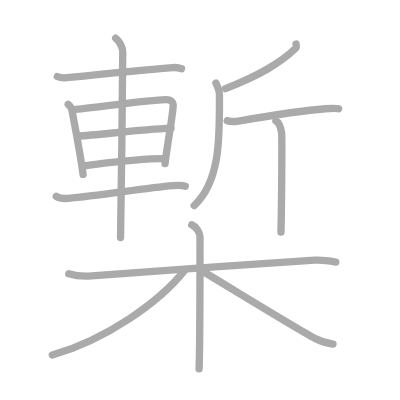
t = 0.00 s
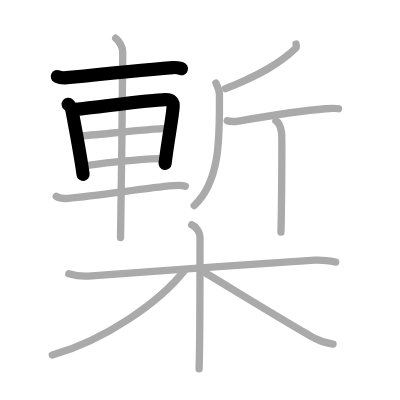
t = 3.00 s
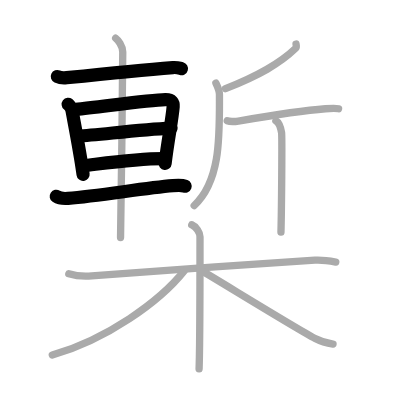
t = 6.00 s
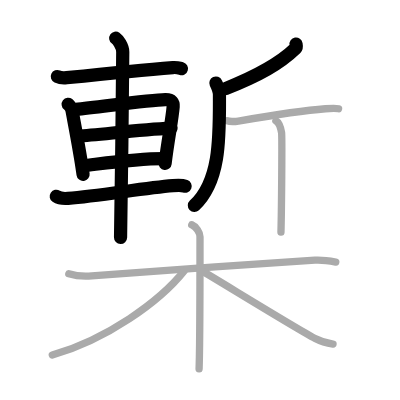
t = 9.00 s
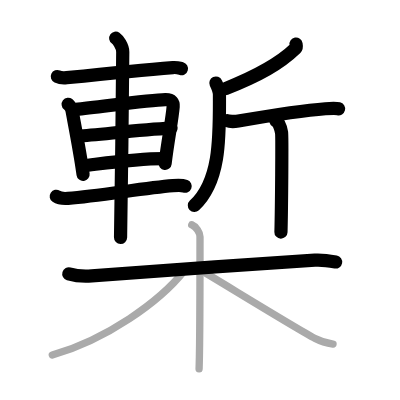
t = 12.00 s
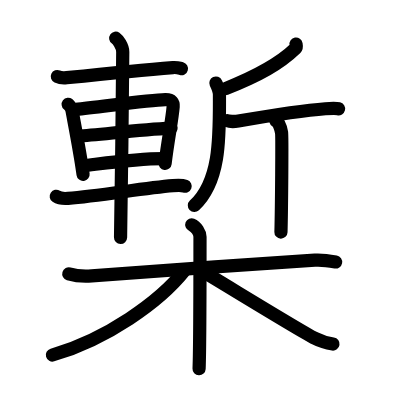
t = 15.00 s

The animated SVG that drew these frames (rendered in a browser with its animation timeline set to each time). Animation: 15 SMIL elements (animate=15); one cycle of 15.00 s.

<?xml version="1.0" standalone="no"?>
<!DOCTYPE svg PUBLIC "-//W3C//DTD SVG 1.1//EN"   "http://www.w3.org/Graphics/SVG/1.1/DTD/svg11.dtd">
<svg width="400px" height="400px"  version="1.1" xmlns="http://www.w3.org/2000/svg">
  <defs>
    <marker id="Triangle" viewBox="0 0 10 10" refX="0" refY="5" markerUnits="strokeWidth" markerWidth="3" style="stroke-opacity:0%;fill:#aaaaaa;" markerHeight="2" orient="auto">
      <path d="M 0 0 L 10 5 L 0 10 z" />
    </marker>
    
    <marker id="Arrow" viewBox="0 0 10 10" refX="5" refY="5" markerUnits="strokeWidth" markerWidth="1.8" style="stroke-opacity:0%;fill:#770000;" markerHeight="2" orient="auto">
      <path d="M 0 4 L 6 4 L 4 1 L 10 5 L 4 9 L 6 6 L 0 6 z" />
        <circle cx="5" cy="5" r="5" />
      </marker>
    
    <marker id="TriangleRed" viewBox="0 0 10 10" refX="0" refY="5" markerUnits="strokeWidth" markerWidth="3" style="stroke-opacity:0%;fill:#CC0000;" markerHeight="2" orient="auto">
      <path d="M 0 0 L 10 5 L 0 10 z" />
    </marker>
    
    <marker id="ArrowRed" viewBox="0 0 10 10" refX="5" refY="5" markerUnits="strokeWidth" markerWidth="1.8" style="stroke-opacity:0%;fill:#CC0000;" markerHeight="2" orient="auto">
      <path d="M 0 4 L 6 4 L 4 1 L 10 5 L 4 9 L 6 6 L 0 6 z" />
        <circle cx="5" cy="5" r="5" />
      </marker>
    
  </defs>
  
  <path style="fill:#ffffff; fill-opacity:100%; fill-rule:evenodd; stroke-width:0;" d="M 0 0 L 400px 0 L 400px 400px L 0 400px L 0 0" />

  <g transform="scale(3.6697247706422 3.6697247706422)">
<path style="fill:none; fill-opacity:0%; fill-rule:evenodd; stroke:#aaaaaa; stroke-opacity:100%; stroke-width: 1.5pt; stroke-linejoin:round; stroke-linecap:round;" d="M15.62 20.85c0.67 0.31 1.88 0.38 2.55 0.31c9.28-0.93 19.51-1.95 28.95-2.75c1.11-0.09 1.78 0.15 2.33 0.3"></path>
<path style="fill:none; fill-opacity:0%; fill-rule:evenodd; stroke:#aaaaaa; stroke-opacity:100%; stroke-width: 1.5pt; stroke-linejoin:round; stroke-linecap:round;" d="M18.58 28.43c0.43 0.33 0.97 1.29 1.05 1.74c0.58 3.2 2.19 11.31 3.01 17.36"></path>
<path style="fill:none; fill-opacity:0%; fill-rule:evenodd; stroke:#aaaaaa; stroke-opacity:100%; stroke-width: 1.5pt; stroke-linejoin:round; stroke-linecap:round;" d="M20.64 29.79c6.52-0.64 19.96-2.55 24.41-2.65c1.84-0.04 2.22 0.88 2.14 1.88c-0.27 3.44-1.44 9.24-2.21 15.58"></path>
<path style="fill:none; fill-opacity:0%; fill-rule:evenodd; stroke:#aaaaaa; stroke-opacity:100%; stroke-width: 1.5pt; stroke-linejoin:round; stroke-linecap:round;" d="M21.36 37.06c4.91-0.17 15.83-1.71 25.26-2.14"></path>
<path style="fill:none; fill-opacity:0%; fill-rule:evenodd; stroke:#aaaaaa; stroke-opacity:100%; stroke-width: 1.5pt; stroke-linejoin:round; stroke-linecap:round;" d="M22.59 45.18c5.71-0.66 14.45-1.95 21.89-1.95"></path>
<path style="fill:none; fill-opacity:0%; fill-rule:evenodd; stroke:#aaaaaa; stroke-opacity:100%; stroke-width: 1.5pt; stroke-linejoin:round; stroke-linecap:round;" d="M15.33 53.5c0.84 0.56 2.35 0.63 3.2 0.56c8.6-0.67 20.59-2.8 28.59-3.46c1.39-0.11 2.66-0.12 3.36 0.16"></path>
<path style="fill:none; fill-opacity:0%; fill-rule:evenodd; stroke:#aaaaaa; stroke-opacity:100%; stroke-width: 1.5pt; stroke-linejoin:round; stroke-linecap:round;" d="M31.52 10.4c0.58 0.4 1.93 2.2 1.93 3.76c0 5.85-0.48 45.6-0.6 50.55"></path>
<path style="fill:none; fill-opacity:0%; fill-rule:evenodd; stroke:#aaaaaa; stroke-opacity:100%; stroke-width: 1.5pt; stroke-linejoin:round; stroke-linecap:round;" d="M80.67 12c0.05 0.29 0.21 0.84-0.1 1.15c-4.36 4.2-9.93 7.37-19.12 10.99"></path>
<path style="fill:none; fill-opacity:0%; fill-rule:evenodd; stroke:#aaaaaa; stroke-opacity:100%; stroke-width: 1.5pt; stroke-linejoin:round; stroke-linecap:round;" d="M58.83 22.64c0.48 1.02 0.97 2 0.97 3.11c0 11.01 0.44 23.49-6.89 30.28"></path>
<path style="fill:none; fill-opacity:0%; fill-rule:evenodd; stroke:#aaaaaa; stroke-opacity:100%; stroke-width: 1.5pt; stroke-linejoin:round; stroke-linecap:round;" d="M61.92 32.9c0.4 0.16 1.97 0.27 3.03 0.09c5.85-1 17.06-2.85 23.72-3.35c1.07-0.08 2.92-0.16 3.59 0"></path>
<path style="fill:none; fill-opacity:0%; fill-rule:evenodd; stroke:#aaaaaa; stroke-opacity:100%; stroke-width: 1.5pt; stroke-linejoin:round; stroke-linecap:round;" d="M75.18 32.9c0.86 0.5 1.38 2.25 1.55 3.26c0.17 1 0 20.83-0.17 27.1"></path>
<path style="fill:none; fill-opacity:0%; fill-rule:evenodd; stroke:#aaaaaa; stroke-opacity:100%; stroke-width: 1.5pt; stroke-linejoin:round; stroke-linecap:round;" d="M18.75 74.61c1.9 0.57 4.06 0.75 6.25 0.57C36.13 74.25 68.96 72 85.8 70.9c2.17-0.14 3.53 0.1 5.7 0.5"></path>
<path style="fill:none; fill-opacity:0%; fill-rule:evenodd; stroke:#aaaaaa; stroke-opacity:100%; stroke-width: 1.5pt; stroke-linejoin:round; stroke-linecap:round;" d="M52.25 61.25c1.25 0.5 2.25 2.22 2.25 3.25c0 10.5 0 29.75-0.25 36"></path>
<path style="fill:none; fill-opacity:0%; fill-rule:evenodd; stroke:#aaaaaa; stroke-opacity:100%; stroke-width: 1.5pt; stroke-linejoin:round; stroke-linecap:round;" d="M50.25 73.75c-6.75 8.5-21.25 18.75-36 23"></path>
<path style="fill:none; fill-opacity:0%; fill-rule:evenodd; stroke:#aaaaaa; stroke-opacity:100%; stroke-width: 1.5pt; stroke-linejoin:round; stroke-linecap:round;" d="M54.5 73.5c4.62 2.67 26.36 16.09 31.38 18.72c1.7 0.89 3.16 1.27 4.87 1.53"></path>

<path style="fill:none; fill-opacity:0%; fill-rule:evenodd; stroke:#000000; stroke-opacity:100%; stroke-width: 2.7pt; stroke-linejoin:round; stroke-linecap:round;" d="M15.62 20.85c0.67 0.31 1.88 0.38 2.55 0.31c9.28-0.93 19.51-1.95 28.95-2.75c1.11-0.09 1.78 0.15 2.33 0.3" pathLength="100" stroke-dashoffset="100" stroke-dasharray="100 105"><animate id="dashAnim1" attributeName="stroke-dashoffset" from="100" to="0" dur="1s" calcMode="linear" fill="freeze"/></path>
<path style="fill:none; fill-opacity:0%; fill-rule:evenodd; stroke:#000000; stroke-opacity:100%; stroke-width: 2.7pt; stroke-linejoin:round; stroke-linecap:round;" d="M18.58 28.43c0.43 0.33 0.97 1.29 1.05 1.74c0.58 3.2 2.19 11.31 3.01 17.36" pathLength="100" stroke-dashoffset="100" stroke-dasharray="100 105"><animate id="dashAnim2" attributeName="stroke-dashoffset" from="100" to="0" dur="1s" calcMode="linear" begin="dashAnim1.end" fill="freeze"/></path>
<path style="fill:none; fill-opacity:0%; fill-rule:evenodd; stroke:#000000; stroke-opacity:100%; stroke-width: 2.7pt; stroke-linejoin:round; stroke-linecap:round;" d="M20.64 29.79c6.52-0.64 19.96-2.55 24.41-2.65c1.84-0.04 2.22 0.88 2.14 1.88c-0.27 3.44-1.44 9.24-2.21 15.58" pathLength="100" stroke-dashoffset="100" stroke-dasharray="100 105"><animate id="dashAnim3" attributeName="stroke-dashoffset" from="100" to="0" dur="1s" calcMode="linear" begin="dashAnim2.end" fill="freeze"/></path>
<path style="fill:none; fill-opacity:0%; fill-rule:evenodd; stroke:#000000; stroke-opacity:100%; stroke-width: 2.7pt; stroke-linejoin:round; stroke-linecap:round;" d="M21.36 37.06c4.91-0.17 15.83-1.71 25.26-2.14" pathLength="100" stroke-dashoffset="100" stroke-dasharray="100 105"><animate id="dashAnim4" attributeName="stroke-dashoffset" from="100" to="0" dur="1s" calcMode="linear" begin="dashAnim3.end" fill="freeze"/></path>
<path style="fill:none; fill-opacity:0%; fill-rule:evenodd; stroke:#000000; stroke-opacity:100%; stroke-width: 2.7pt; stroke-linejoin:round; stroke-linecap:round;" d="M22.59 45.18c5.71-0.66 14.45-1.95 21.89-1.95" pathLength="100" stroke-dashoffset="100" stroke-dasharray="100 105"><animate id="dashAnim5" attributeName="stroke-dashoffset" from="100" to="0" dur="1s" calcMode="linear" begin="dashAnim4.end" fill="freeze"/></path>
<path style="fill:none; fill-opacity:0%; fill-rule:evenodd; stroke:#000000; stroke-opacity:100%; stroke-width: 2.7pt; stroke-linejoin:round; stroke-linecap:round;" d="M15.33 53.5c0.84 0.56 2.35 0.63 3.2 0.56c8.6-0.67 20.59-2.8 28.59-3.46c1.39-0.11 2.66-0.12 3.36 0.16" pathLength="100" stroke-dashoffset="100" stroke-dasharray="100 105"><animate id="dashAnim6" attributeName="stroke-dashoffset" from="100" to="0" dur="1s" calcMode="linear" begin="dashAnim5.end" fill="freeze"/></path>
<path style="fill:none; fill-opacity:0%; fill-rule:evenodd; stroke:#000000; stroke-opacity:100%; stroke-width: 2.7pt; stroke-linejoin:round; stroke-linecap:round;" d="M31.52 10.4c0.58 0.4 1.93 2.2 1.93 3.76c0 5.85-0.48 45.6-0.6 50.55" pathLength="100" stroke-dashoffset="100" stroke-dasharray="100 105"><animate id="dashAnim7" attributeName="stroke-dashoffset" from="100" to="0" dur="1s" calcMode="linear" begin="dashAnim6.end" fill="freeze"/></path>
<path style="fill:none; fill-opacity:0%; fill-rule:evenodd; stroke:#000000; stroke-opacity:100%; stroke-width: 2.7pt; stroke-linejoin:round; stroke-linecap:round;" d="M80.67 12c0.05 0.29 0.21 0.84-0.1 1.15c-4.36 4.2-9.93 7.37-19.12 10.99" pathLength="100" stroke-dashoffset="100" stroke-dasharray="100 105"><animate id="dashAnim8" attributeName="stroke-dashoffset" from="100" to="0" dur="1s" calcMode="linear" begin="dashAnim7.end" fill="freeze"/></path>
<path style="fill:none; fill-opacity:0%; fill-rule:evenodd; stroke:#000000; stroke-opacity:100%; stroke-width: 2.7pt; stroke-linejoin:round; stroke-linecap:round;" d="M58.83 22.64c0.48 1.02 0.97 2 0.97 3.11c0 11.01 0.44 23.49-6.89 30.28" pathLength="100" stroke-dashoffset="100" stroke-dasharray="100 105"><animate id="dashAnim9" attributeName="stroke-dashoffset" from="100" to="0" dur="1s" calcMode="linear" begin="dashAnim8.end" fill="freeze"/></path>
<path style="fill:none; fill-opacity:0%; fill-rule:evenodd; stroke:#000000; stroke-opacity:100%; stroke-width: 2.7pt; stroke-linejoin:round; stroke-linecap:round;" d="M61.92 32.9c0.4 0.16 1.97 0.27 3.03 0.09c5.85-1 17.06-2.85 23.72-3.35c1.07-0.08 2.92-0.16 3.59 0" pathLength="100" stroke-dashoffset="100" stroke-dasharray="100 105"><animate id="dashAnim10" attributeName="stroke-dashoffset" from="100" to="0" dur="1s" calcMode="linear" begin="dashAnim9.end" fill="freeze"/></path>
<path style="fill:none; fill-opacity:0%; fill-rule:evenodd; stroke:#000000; stroke-opacity:100%; stroke-width: 2.7pt; stroke-linejoin:round; stroke-linecap:round;" d="M75.18 32.9c0.86 0.5 1.38 2.25 1.55 3.26c0.17 1 0 20.83-0.17 27.1" pathLength="100" stroke-dashoffset="100" stroke-dasharray="100 105"><animate id="dashAnim11" attributeName="stroke-dashoffset" from="100" to="0" dur="1s" calcMode="linear" begin="dashAnim10.end" fill="freeze"/></path>
<path style="fill:none; fill-opacity:0%; fill-rule:evenodd; stroke:#000000; stroke-opacity:100%; stroke-width: 2.7pt; stroke-linejoin:round; stroke-linecap:round;" d="M18.75 74.61c1.9 0.57 4.06 0.75 6.25 0.57C36.13 74.25 68.96 72 85.8 70.9c2.17-0.14 3.53 0.1 5.7 0.5" pathLength="100" stroke-dashoffset="100" stroke-dasharray="100 105"><animate id="dashAnim12" attributeName="stroke-dashoffset" from="100" to="0" dur="1s" calcMode="linear" begin="dashAnim11.end" fill="freeze"/></path>
<path style="fill:none; fill-opacity:0%; fill-rule:evenodd; stroke:#000000; stroke-opacity:100%; stroke-width: 2.7pt; stroke-linejoin:round; stroke-linecap:round;" d="M52.25 61.25c1.25 0.5 2.25 2.22 2.25 3.25c0 10.5 0 29.75-0.25 36" pathLength="100" stroke-dashoffset="100" stroke-dasharray="100 105"><animate id="dashAnim13" attributeName="stroke-dashoffset" from="100" to="0" dur="1s" calcMode="linear" begin="dashAnim12.end" fill="freeze"/></path>
<path style="fill:none; fill-opacity:0%; fill-rule:evenodd; stroke:#000000; stroke-opacity:100%; stroke-width: 2.7pt; stroke-linejoin:round; stroke-linecap:round;" d="M50.25 73.75c-6.75 8.5-21.25 18.75-36 23" pathLength="100" stroke-dashoffset="100" stroke-dasharray="100 105"><animate id="dashAnim14" attributeName="stroke-dashoffset" from="100" to="0" dur="1s" calcMode="linear" begin="dashAnim13.end" fill="freeze"/></path>
<path style="fill:none; fill-opacity:0%; fill-rule:evenodd; stroke:#000000; stroke-opacity:100%; stroke-width: 2.7pt; stroke-linejoin:round; stroke-linecap:round;" d="M54.5 73.5c4.62 2.67 26.36 16.09 31.38 18.72c1.7 0.89 3.16 1.27 4.87 1.53" pathLength="100" stroke-dashoffset="100" stroke-dasharray="100 105"><animate id="dashAnim15" attributeName="stroke-dashoffset" from="100" to="0" dur="1s" calcMode="linear" begin="dashAnim14.end" fill="freeze"/></path>

</g>

</svg>  
          
